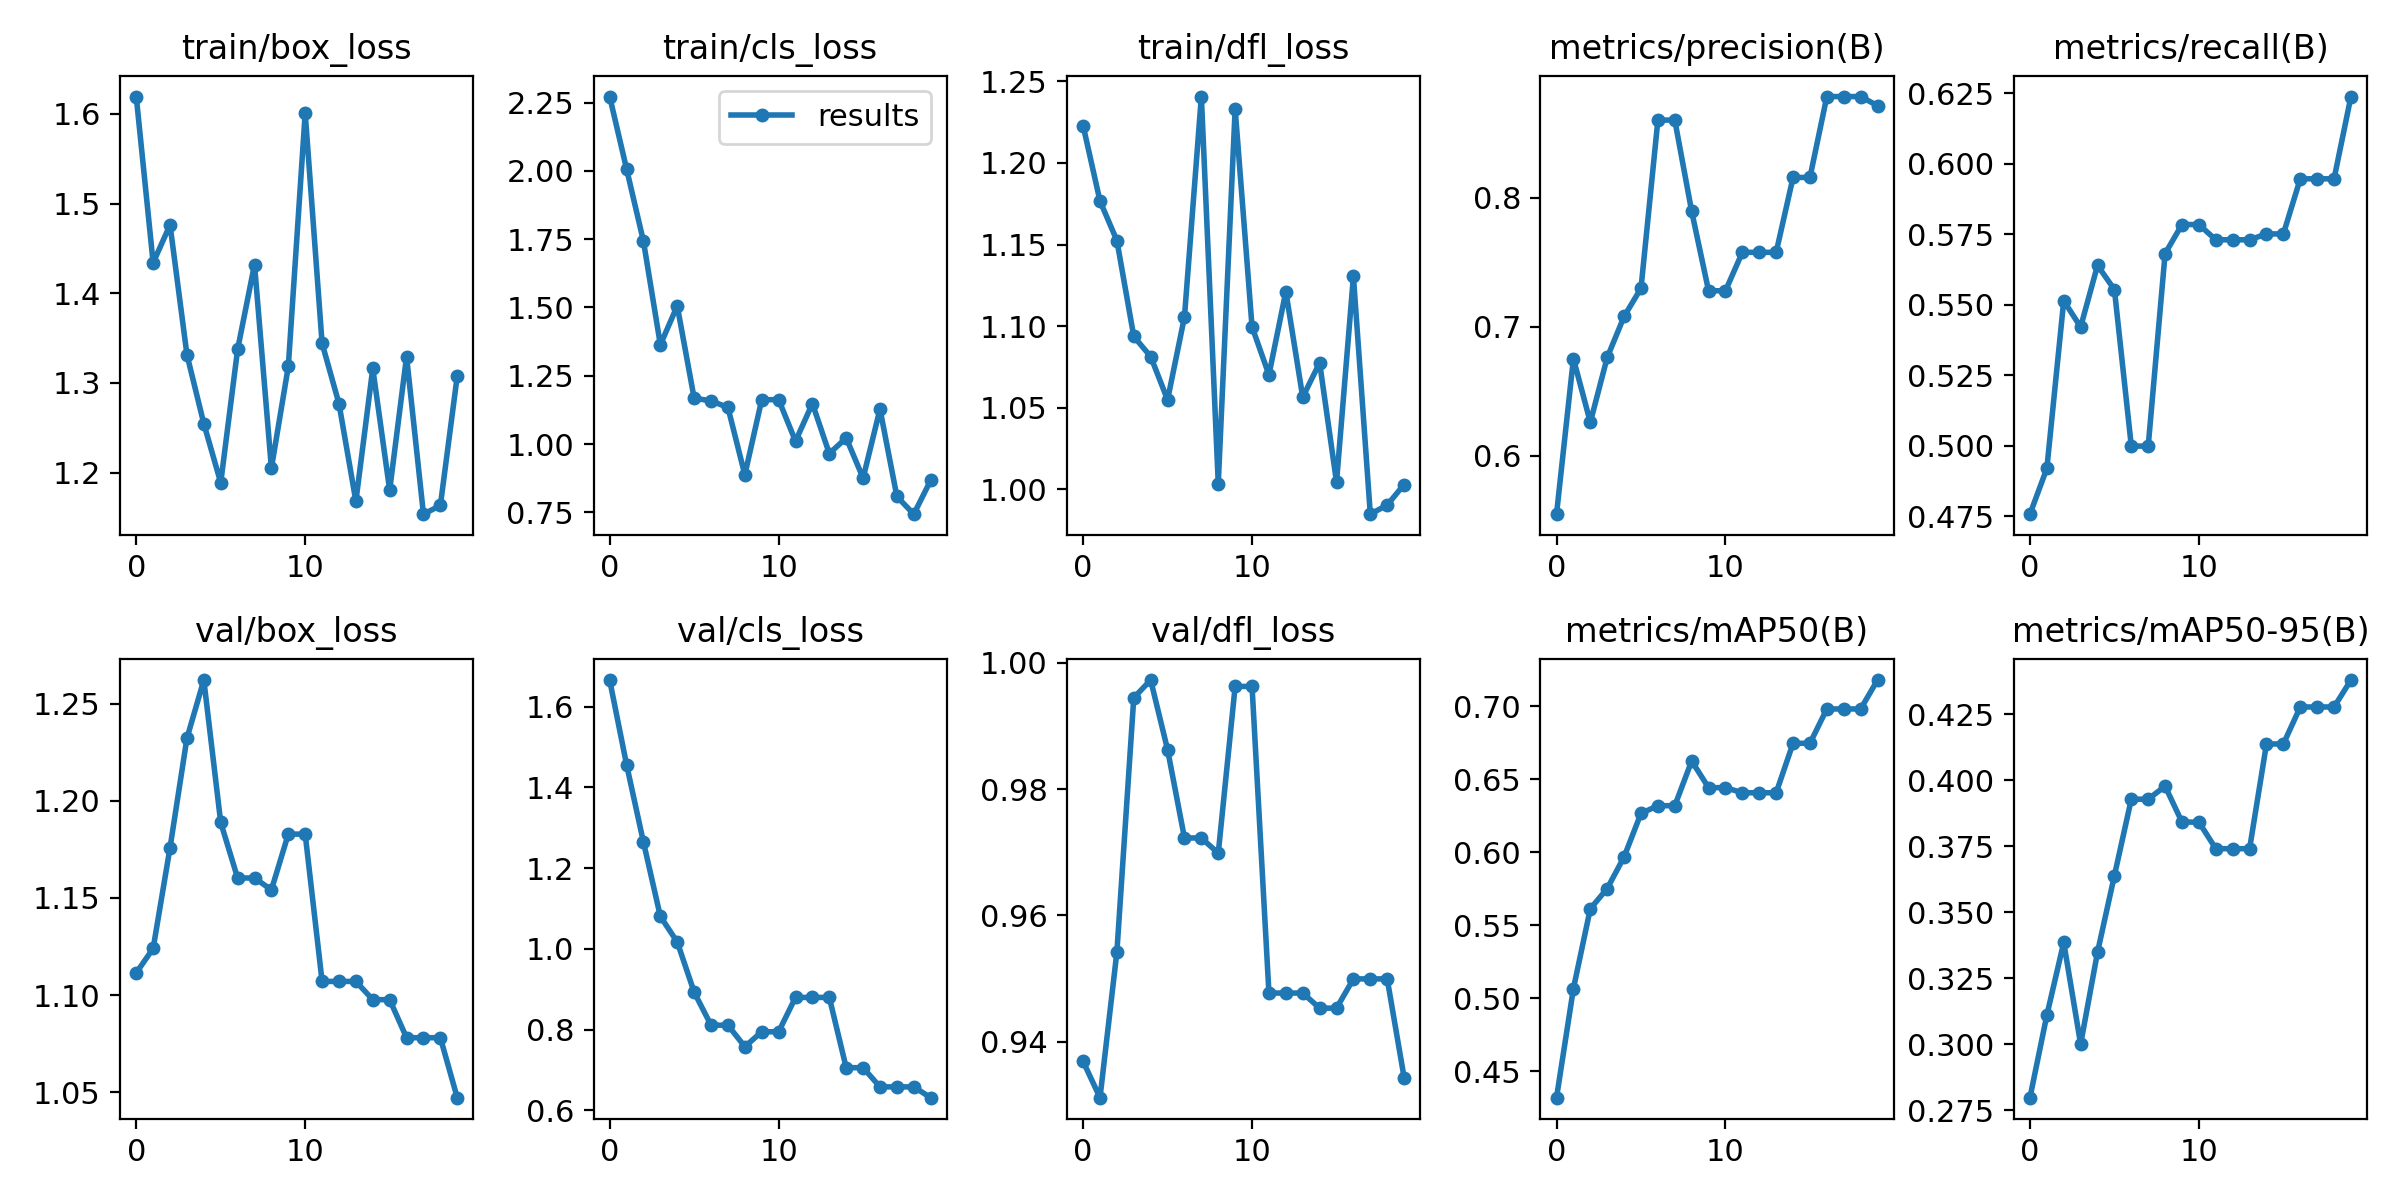

Source data for this figure (header and first rows):
epoch, train/box_loss, train/cls_loss, train/dfl_loss, metrics/precision(B), metrics/recall(B), metrics/mAP50(B), metrics/mAP50-95(B), val/box_loss, val/cls_loss, val/dfl_loss, lr/pg0, lr/pg1, lr/pg2
0, 1.619, 2.272, 1.223, 0.5548, 0.4757, 0.432, 0.2797, 1.111, 1.666, 0.9369, 0.0955, 0.0005, 0.0005
1, 1.434, 2.007, 1.177, 0.6754, 0.4919, 0.5068, 0.311, 1.124, 1.456, 0.9311, 0.09005, 0.001045, 0.001045
2, 1.476, 1.742, 1.153, 0.626, 0.5514, 0.5614, 0.3386, 1.176, 1.264, 0.9542, 0.08453, 0.001532, 0.001532
3, 1.331, 1.363, 1.094, 0.6763, 0.542, 0.5753, 0.3, 1.232, 1.08, 0.9945, 0.07896, 0.001959, 0.001959
4, 1.254, 1.506, 1.081, 0.7081, 0.5639, 0.597, 0.3349, 1.262, 1.017, 0.9973, 0.07333, 0.002326, 0.002326
5, 1.189, 1.168, 1.055, 0.73, 0.5553, 0.6268, 0.3639, 1.189, 0.8926, 0.9862, 0.06763, 0.002634, 0.002634
6, 1.337, 1.158, 1.106, 0.8604, 0.4998, 0.632, 0.3928, 1.16, 0.8107, 0.9722, 0.06188, 0.002882, 0.002882
7, 1.432, 1.134, 1.241, 0.8604, 0.4998, 0.632, 0.3928, 1.16, 0.8107, 0.9722, 0.05607, 0.003072, 0.003072
8, 1.205, 0.8877, 1.004, 0.7896, 0.5681, 0.6626, 0.3978, 1.154, 0.7574, 0.9698, 0.0502, 0.003201, 0.003201
9, 1.318, 1.162, 1.233, 0.728, 0.5784, 0.6444, 0.3842, 1.183, 0.7944, 0.9962, 0.04427, 0.003272, 0.003272
10, 1.601, 1.163, 1.1, 0.728, 0.5784, 0.6444, 0.3842, 1.183, 0.7944, 0.9962, 0.03828, 0.003282, 0.003282
11, 1.344, 1.011, 1.07, 0.7579, 0.573, 0.6409, 0.3741, 1.107, 0.8795, 0.9477, 0.03223, 0.003234, 0.003234
12, 1.277, 1.149, 1.121, 0.7579, 0.573, 0.6409, 0.3741, 1.107, 0.8795, 0.9477, 0.02613, 0.003126, 0.003126
13, 1.168, 0.9655, 1.056, 0.7579, 0.573, 0.6409, 0.3741, 1.107, 0.8795, 0.9477, 0.01996, 0.002959, 0.002959
14, 1.316, 1.022, 1.078, 0.8159, 0.575, 0.6747, 0.4138, 1.098, 0.7054, 0.9453, 0.01373, 0.002732, 0.002732
15, 1.18, 0.8756, 1.004, 0.8159, 0.575, 0.6747, 0.4138, 1.098, 0.7054, 0.9453, 0.007446, 0.002446, 0.002446
16, 1.329, 1.128, 1.131, 0.8787, 0.5946, 0.6983, 0.4278, 1.078, 0.6579, 0.9499, 0.00208, 0.00208, 0.00208
17, 1.154, 0.8083, 0.9848, 0.8787, 0.5946, 0.6983, 0.4278, 1.078, 0.6579, 0.9499, 0.00208, 0.00208, 0.00208
18, 1.163, 0.7436, 0.9904, 0.8787, 0.5946, 0.6983, 0.4278, 1.078, 0.6579, 0.9499, 0.001585, 0.001585, 0.001585
19, 1.308, 0.8673, 1.003, 0.8716, 0.6238, 0.7181, 0.438, 1.047, 0.6311, 0.9343, 0.00109, 0.00109, 0.00109
